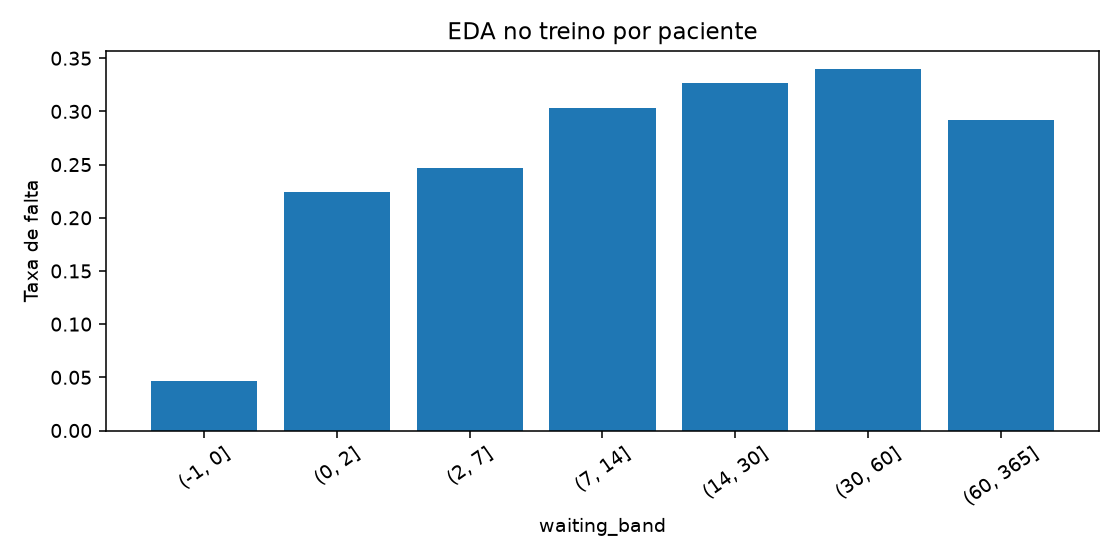

The file beside this chart, header and first rows:
waiting_band, appointments, no_shows, rate
(-1, 0], 30715, 1417, 0.04613
(0, 2], 9476, 2123, 0.224
(2, 7], 15977, 3937, 0.2464
(7, 14], 9608, 2917, 0.3036
(14, 30], 13730, 4488, 0.3269
(30, 60], 6546, 2225, 0.3399
(60, 365], 1668, 487, 0.292
